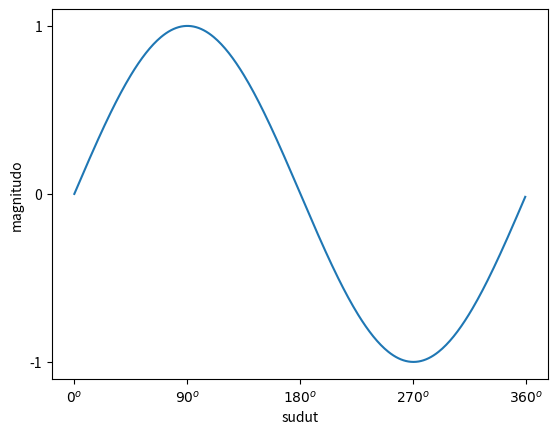

Write the Python code that produced this figure.
## merubah rentang (set ticks)

import matplotlib.pyplot as plt
import numpy as np

## membuat data
sudut = np.arange(0,360,1)
y = np.sin(np.deg2rad(sudut))

# membuat plot
plt.plot(sudut,y)
plt.xlabel("sudut")
plt.ylabel("magnitudo")

plt.yticks([-1,0,1])
plt.xticks(
    [0,90,180,270,360],
    [r'${0}^o$',r'${90}^o$',r'${180}^o$',r'${270}^o$',r'${360}^o$',])

# tampilkan plot 
plt.show()